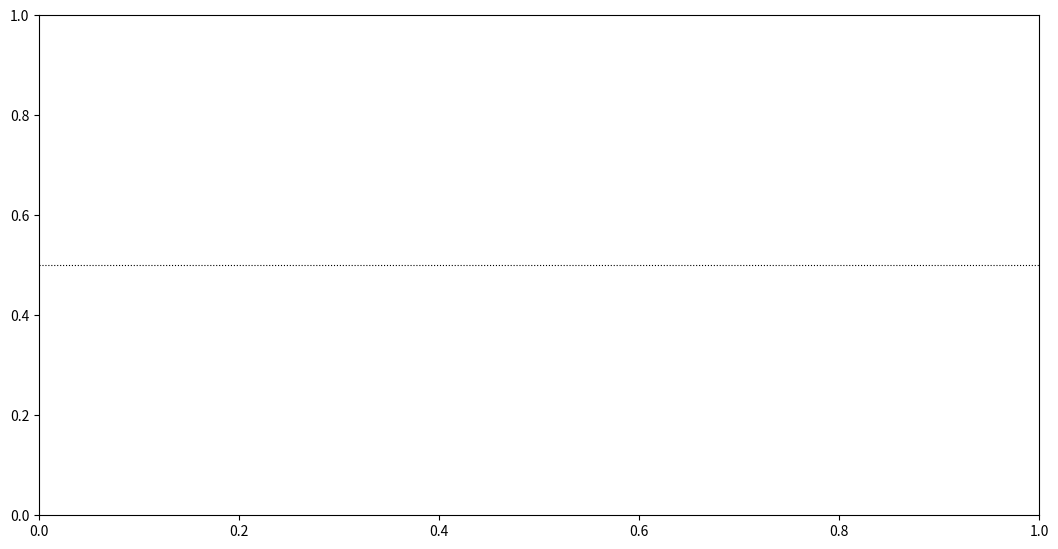

Reproduce this figure in Python.
#!/usr/bin/env python3
"""
Plot QC figures for paper: category (stim) and saccade (sacc) AUC curves.

Summary figures overlay ALL sessions for each monkey, with each session
as a separate curve with varying alpha values.

Monkey M: sessions starting with "2020" (11 sessions)
Monkey S: sessions starting with "2023" (12 sessions)

Output (summary figures per monkey × condition):
- out/paper_figures/qc/qc_stim_category_M_20mssw_summary.pdf/.png/.svg
- out/paper_figures/qc/qc_stim_category_M_20mssw_FEF_LIP_SC_summary.pdf/.png/.svg
- out/paper_figures/qc/qc_sacc_M_20mssw_summary.pdf/.png/.svg
- out/paper_figures/qc/qc_sacc_M_20mssw_FEF_LIP_SC_summary.pdf/.png/.svg
- (same for Monkey S)

Usage:
    # Default (20ms sliding window workflow)
    python cli/plot_qc_paper.py
    
    # Custom configuration
    python cli/plot_qc_paper.py \
        --stim_qc_subdir axes_peakbin_stimCR-stim-vertical \
        --sacc_qc_subdir axes_peakbin_saccS-sacc-horizontal-10msbin \
        --suffix "" \
        --smooth_ms 30
"""

from __future__ import annotations
import argparse
import json
from pathlib import Path
from typing import Dict, List, Optional, Tuple

import matplotlib
matplotlib.use("Agg")
import matplotlib.pyplot as plt
import numpy as np

# ==================== Figure dimensions (matching panel C) ====================
PLOT_WIDTH_IN = 10.0
PLOT_HEIGHT_IN = 5.0
MARGIN_LEFT_IN = 1.0
MARGIN_RIGHT_IN = 0.5
MARGIN_BOTTOM_IN = 0.8
MARGIN_TOP_IN = 0.5

FIG_WIDTH = PLOT_WIDTH_IN + MARGIN_LEFT_IN + MARGIN_RIGHT_IN
FIG_HEIGHT = PLOT_HEIGHT_IN + MARGIN_BOTTOM_IN + MARGIN_TOP_IN

# ==================== Area configuration ====================
AREA_COLORS = {
    "MFEF": "#0e87cc",
    "MLIP": "#c00a37",  # Darker red for LIP
    "SFEF": "#0e87cc",
    "SLIP": "#c00a37",  # Darker red for LIP
    "MSC": "#7b4fa3",   # Darker purple for SC
    "SSC": "#7b4fa3",   # Darker purple for SC
}

# Areas to plot per monkey (order determines legend order)
AREAS_M = ["MFEF", "MLIP"]
AREAS_S = ["SFEF", "SLIP"]

# FEF-SC areas (for separate figure)
AREAS_M_SC = ["MFEF", "MSC"]
AREAS_S_SC = ["SFEF", "SSC"]

# FEF-LIP-SC areas (for combined figure with both monkeys)
AREAS_M_LIP_SC = ["MFEF", "MLIP", "MSC"]
AREAS_S_LIP_SC = ["SFEF", "SLIP", "SSC"]

# Display names (strip monkey prefix)
AREA_LABELS = {
    "MFEF": "FEF",
    "MLIP": "LIP",
    "SFEF": "FEF",
    "SLIP": "LIP",
    "MSC": "SC",
    "SSC": "SC",
}

# Smoothing configuration (2 bins × 10ms step = 20ms)
SMOOTH_MS = 20.0  # smoothing window in milliseconds (2 bins)


def smooth_curve(values: np.ndarray, time_ms: np.ndarray, smooth_ms: float) -> np.ndarray:
    """
    Apply uniform (boxcar) smoothing to a curve.
    
    Parameters
    ----------
    values : np.ndarray
        Values to smooth.
    time_ms : np.ndarray
        Time axis in milliseconds.
    smooth_ms : float
        Smoothing window width in milliseconds.
    
    Returns
    -------
    np.ndarray
        Smoothed values.
    """
    if smooth_ms <= 0 or len(values) < 2:
        return values
    
    # Estimate bin size from time axis
    dt_ms = np.median(np.diff(time_ms))
    if dt_ms <= 0:
        return values
    
    # Number of bins in smoothing window
    n_bins = max(1, int(np.round(smooth_ms / dt_ms)))
    
    if n_bins <= 1:
        return values
    
    # Apply uniform filter (convolution with boxcar)
    kernel = np.ones(n_bins) / n_bins
    # Use 'same' mode and handle edges with 'reflect'
    smoothed = np.convolve(values, kernel, mode='same')
    
    # Fix edge effects by using partial windows at edges
    for i in range(n_bins // 2):
        left_kernel = np.ones(i + 1 + n_bins // 2) / (i + 1 + n_bins // 2)
        smoothed[i] = np.convolve(values[:i + 1 + n_bins // 2], left_kernel, mode='valid')[0]
        
        right_idx = len(values) - 1 - i
        right_kernel = np.ones(i + 1 + n_bins // 2) / (i + 1 + n_bins // 2)
        smoothed[right_idx] = np.convolve(values[right_idx - n_bins // 2:], right_kernel, mode='valid')[-1]
    
    return smoothed


def discover_sessions(out_root: Path, align: str, year_prefix: str) -> List[str]:
    """
    Discover all session IDs for a given alignment and year prefix.
    
    Parameters
    ----------
    out_root : Path
        Root output directory.
    align : str
        Alignment type (e.g., "stim", "sacc").
    year_prefix : str
        Year prefix to filter sessions (e.g., "2020" for Monkey M, "2023" for Monkey S).
    
    Returns
    -------
    List[str]
        Sorted list of session IDs matching the year prefix.
    """
    base_dir = out_root / align
    if not base_dir.exists():
        return []
    
    sessions = []
    for p in sorted(base_dir.iterdir()):
        if p.is_dir() and p.name.startswith(year_prefix) and (p / "caches").is_dir():
            sessions.append(p.name)
    return sessions


def load_qc_json(qc_dir: Path, area: str) -> Optional[dict]:
    """Load QC JSON for an area. Returns None if file doesn't exist."""
    qc_path = qc_dir / f"qc_axes_{area}.json"
    if not qc_path.exists():
        return None
    with open(qc_path, "r") as f:
        return json.load(f)


def check_peak_passes_qc(qc_data: dict, metric: str, threshold: float) -> bool:
    """
    Check if the peak value of a metric passes QC threshold.
    
    Parameters
    ----------
    qc_data : dict
        QC data dictionary containing metric values.
    metric : str
        Metric key (e.g., "auc_C", "auc_S_inv").
    threshold : float
        QC threshold (e.g., 0.65).
    
    Returns
    -------
    bool
        True if peak value >= threshold, False otherwise.
    """
    # For S feature, try auc_S_inv first, fall back to auc_S_raw
    if metric == "auc_S_inv":
        if metric in qc_data and qc_data[metric] is not None:
            metric_to_check = metric
        elif "auc_S_raw" in qc_data and qc_data["auc_S_raw"] is not None:
            metric_to_check = "auc_S_raw"
        else:
            return False
    else:
        metric_to_check = metric
    
    values = qc_data.get(metric_to_check)
    if values is None:
        return False
    
    values_arr = np.asarray(values, dtype=float)
    valid_mask = np.isfinite(values_arr)
    if not np.any(valid_mask):
        return False
    
    peak = np.nanmax(values_arr[valid_mask])
    return peak >= threshold


def load_all_sessions_qc(
    out_root: Path,
    align: str,
    sessions: List[str],
    qc_subdir: str,
    areas: List[str],
    qc_threshold: float = 0.0,
    metric: str = "",
) -> Dict[str, Dict[str, dict]]:
    """
    Load QC data for all sessions, with optional QC threshold filtering.
    
    Parameters
    ----------
    out_root : Path
        Root output directory.
    align : str
        Alignment type (e.g., "stim", "sacc").
    sessions : List[str]
        List of session IDs.
    qc_subdir : str
        QC subdirectory name.
    areas : List[str]
        List of area names.
    qc_threshold : float
        If > 0, only include areas where peak metric >= threshold.
        Applied to RAW values (before any smoothing).
    metric : str
        Metric key for QC filtering (e.g., "auc_C", "auc_S_inv").
        Required if qc_threshold > 0.
    
    Returns
    -------
    dict
        Nested dict: {session_id: {area: qc_data}}
        Only includes areas that pass QC threshold.
    """
    all_data = {}
    filtered_count = 0
    
    for sid in sessions:
        qc_dir = out_root / align / sid / "qc" / qc_subdir
        if not qc_dir.exists():
            continue
        
        session_data = {}
        for area in areas:
            qc_data = load_qc_json(qc_dir, area)
            if qc_data is None:
                continue
            
            # Apply QC threshold filtering (on raw values)
            if qc_threshold > 0 and metric:
                if not check_peak_passes_qc(qc_data, metric, qc_threshold):
                    filtered_count += 1
                    print(f"    [qc-filter] {sid}/{area}: peak {metric} < {qc_threshold}, excluded")
                    continue
            
            session_data[area] = qc_data
        
        if session_data:
            all_data[sid] = session_data
    
    if qc_threshold > 0 and filtered_count > 0:
        print(f"  [qc-filter] Excluded {filtered_count} session-area pairs (threshold={qc_threshold})")
    
    return all_data


def plot_summary_qc_figure(
    out_path: Path,
    all_sessions_data: Dict[str, Dict[str, dict]],
    areas: List[str],
    metric: str,
    ylabel: str,
    xlabel: str,
    t_min_ms: float,
    t_max_ms: float,
    y_min: float = 0.35,
    y_max: float = 1.0,
    chance_level: float = 0.5,
    monkey: str = "",
    smooth_ms: float = 0.0,
    show_mean_inset: bool = False,
) -> None:
    """
    Plot summary QC figure with all sessions overlaid.
    
    Each session gets its own curve with different alpha values.
    Sessions are ranked by peak QC value - highest peak = highest alpha (most visible).
    Areas are distinguished by color.
    
    Parameters
    ----------
    out_path : Path
        Output path for the figure (PDF). Also saves PNG and SVG.
    all_sessions_data : dict
        Nested dict: {session_id: {area: qc_data}}.
    areas : list
        List of area names to plot.
    metric : str
        Metric key in QC data (e.g., "auc_C", "auc_S_inv").
    ylabel : str
        Y-axis label.
    t_min_ms, t_max_ms : float
        Time range in milliseconds.
    y_min, y_max : float
        Y-axis limits.
    chance_level : float
        Horizontal reference line for chance level.
    monkey : str
        Monkey identifier for title.
    smooth_ms : float
        Smoothing window in milliseconds (0 = no smoothing).
    show_mean_inset : bool
        If True, add an inset showing mean ± SEM traces for each area.
    """
    fig = plt.figure(figsize=(FIG_WIDTH, FIG_HEIGHT))
    
    # Position axes explicitly (matching panel C style)
    ax = fig.add_axes([
        MARGIN_LEFT_IN / FIG_WIDTH,
        MARGIN_BOTTOM_IN / FIG_HEIGHT,
        PLOT_WIDTH_IN / FIG_WIDTH,
        PLOT_HEIGHT_IN / FIG_HEIGHT
    ])
    
    # Reference line for chance level (horizontal)
    ax.axhline(chance_level, ls=":", c="k", lw=0.8)
    
    # Inset boundaries in data coordinates (for clipping the 0ms line)
    # Will be set later if show_mean_inset is True
    inset_y_bottom = None
    inset_y_top = None
    
    sessions = sorted(all_sessions_data.keys())
    n_sessions = len(sessions)
    
    if n_sessions == 0:
        print(f"  [warn] No sessions with data, skipping figure")
        plt.close(fig)
        return
    
    # Compute peak QC value for each session (max across all areas)
    session_peaks = {}
    for sid in sessions:
        session_data = all_sessions_data[sid]
        max_peak = -np.inf
        for area in areas:
            if area not in session_data:
                continue
            values = session_data[area].get(metric)
            if values is not None:
                peak = np.nanmax(np.array(values))
                if peak > max_peak:
                    max_peak = peak
        session_peaks[sid] = max_peak if max_peak > -np.inf else 0.0
    
    # Rank sessions by peak value (ascending order for alpha assignment)
    # Lower rank = lower alpha, higher rank = higher alpha
    sorted_by_peak = sorted(session_peaks.items(), key=lambda x: x[1])
    rank_map = {sid: rank for rank, (sid, _) in enumerate(sorted_by_peak)}
    
    # Compute alpha values based on rank (0.3 to 1.0)
    if n_sessions == 1:
        alpha_map = {sessions[0]: 1.0}
    else:
        alpha_map = {
            sid: 0.3 + 0.7 * rank_map[sid] / (n_sessions - 1)
            for sid in sessions
        }
    
    # Print ranking info
    print(f"  Session ranking by peak {metric}:")
    for sid, peak in sorted(sorted_by_peak, key=lambda x: -x[1]):  # descending for display
        print(f"    {sid}: peak={peak:.3f}, alpha={alpha_map[sid]:.2f}")
    
    # Plot sessions in order of alpha (lowest first, so highest alpha is on top)
    sessions_by_alpha = sorted(sessions, key=lambda s: alpha_map[s])
    
    for sid in sessions_by_alpha:
        session_data = all_sessions_data[sid]
        alpha = alpha_map[sid]
        
        for area in areas:
            if area not in session_data:
                continue
            
            qc_data = session_data[area]
            time_s = np.array(qc_data["time"])
            t_ms = time_s * 1000.0
            
            values = qc_data.get(metric)
            if values is None:
                continue
            values = np.array(values)
            
            # Apply smoothing if requested
            if smooth_ms > 0:
                values = smooth_curve(values, t_ms, smooth_ms)
            
            ax.plot(
                t_ms, values,
                color=AREA_COLORS[area],
                lw=2.0,
                alpha=alpha,
            )
    
    # Create custom legend with full-opacity colors
    from matplotlib.lines import Line2D
    legend_handles = []
    for area in areas:
        legend_handles.append(
            Line2D([0], [0], color=AREA_COLORS[area], lw=2.0, alpha=1.0,
                   label=AREA_LABELS.get(area, area))
        )
    
    # Add mean inset if requested (for combined FEF-LIP-SC plots)
    if show_mean_inset and len(areas) >= 3:
        # Inset position in figure coordinates
        inset_left = (MARGIN_LEFT_IN + 0.6) / FIG_WIDTH
        inset_bottom = (MARGIN_BOTTOM_IN + PLOT_HEIGHT_IN * 0.55) / FIG_HEIGHT
        inset_width = (PLOT_WIDTH_IN * 0.35) / FIG_WIDTH
        inset_height = (PLOT_HEIGHT_IN * 0.40) / FIG_HEIGHT
        
        # Create inset axes in upper left corner (slightly right of left edge)
        # Transparent background so main traces show through
        inset_ax = fig.add_axes([inset_left, inset_bottom, inset_width, inset_height])
        inset_ax.set_facecolor('none')  # Transparent background
        
        # Calculate inset boundaries in main axes data coordinates for clipping 0ms line
        # Convert figure coordinates to main axes data coordinates
        main_ax_bottom_fig = MARGIN_BOTTOM_IN / FIG_HEIGHT
        main_ax_top_fig = (MARGIN_BOTTOM_IN + PLOT_HEIGHT_IN) / FIG_HEIGHT
        main_ax_left_fig = MARGIN_LEFT_IN / FIG_WIDTH
        main_ax_right_fig = (MARGIN_LEFT_IN + PLOT_WIDTH_IN) / FIG_WIDTH
        
        # Y boundaries of inset in data coordinates
        inset_y_bottom = y_min + (y_max - y_min) * (inset_bottom - main_ax_bottom_fig) / (main_ax_top_fig - main_ax_bottom_fig)
        inset_y_top = y_min + (y_max - y_min) * (inset_bottom + inset_height - main_ax_bottom_fig) / (main_ax_top_fig - main_ax_bottom_fig)
        
        # X boundaries of inset in data coordinates
        inset_x_left = t_min_ms + (t_max_ms - t_min_ms) * (inset_left - main_ax_left_fig) / (main_ax_right_fig - main_ax_left_fig)
        inset_x_right = t_min_ms + (t_max_ms - t_min_ms) * (inset_left + inset_width - main_ax_left_fig) / (main_ax_right_fig - main_ax_left_fig)
        
        # Only set y boundaries for cutting if 0ms line passes through inset x-range
        if not (inset_x_left <= 0 <= inset_x_right):
            # 0ms line doesn't pass through inset, don't cut it
            inset_y_bottom = None
            inset_y_top = None
        
        # Create a common time grid for averaging
        common_time = np.linspace(t_min_ms, t_max_ms, 500)
        
        # Collect and average traces for each area
        for area in areas:
            area_traces = []
            
            for sid in sessions:
                if sid not in all_sessions_data:
                    continue
                session_data = all_sessions_data[sid]
                if area not in session_data:
                    continue
                
                qc_data = session_data[area]
                time_s = np.array(qc_data["time"])
                t_ms = time_s * 1000.0
                
                values = qc_data.get(metric)
                if values is None:
                    continue
                values = np.array(values)
                
                # Apply smoothing if requested
                if smooth_ms > 0:
                    values = smooth_curve(values, t_ms, smooth_ms)
                
                # Interpolate to common time grid
                interp_values = np.interp(common_time, t_ms, values)
                area_traces.append(interp_values)
            
            if len(area_traces) == 0:
                continue
            
            area_traces = np.array(area_traces)
            mean_trace = np.nanmean(area_traces, axis=0)
            sem_trace = np.nanstd(area_traces, axis=0) / np.sqrt(len(area_traces))
            
            # Plot mean with shaded SEM (all clipped to axes bounds)
            inset_ax.fill_between(
                common_time,
                mean_trace - sem_trace,
                mean_trace + sem_trace,
                color=AREA_COLORS[area],
                alpha=0.3,
                linewidth=0,
                clip_on=True,
            )
            # Plot colored line
            inset_ax.plot(
                common_time, mean_trace,
                color=AREA_COLORS[area],
                lw=2.0,
                alpha=1.0,
                label=AREA_LABELS.get(area, area),
                clip_on=True,
            )
        
        # Inset styling (transparent background with frame)
        inset_ax.axhline(chance_level, ls=":", c="k", lw=0.8, alpha=0.6)
        inset_ax.set_xlim(t_min_ms, t_max_ms)
        inset_ax.set_ylim(y_min, y_max)
        inset_ax.tick_params(axis='both', which='major', labelsize=10)
        inset_ax.set_xlabel("Time (ms)", fontsize=10)
        inset_ax.set_ylabel("Mean AUC", fontsize=10)
        
        # Add title INSIDE the inset (not outside cutting the border)
        # No background to avoid overlapping the border
        inset_ax.text(0.03, 0.95, "Mean ± SEM", transform=inset_ax.transAxes,
                      fontsize=11, fontweight='bold', va='top', ha='left')
        
        # Add legend below the title, no background, larger font
        # This legend serves for both the inset and the main plot traces
        legend = inset_ax.legend(loc="upper left", frameon=False, fontsize=16,
                                  bbox_to_anchor=(0.0, 0.88))
        
        # Add frame border to inset
        for spine in inset_ax.spines.values():
            spine.set_linewidth(1.0)
            spine.set_color('gray')
    
    # Draw 0ms reference line (in segments to avoid inset area if present)
    if inset_y_bottom is not None and inset_y_top is not None:
        # Draw line below inset
        ax.plot([0, 0], [y_min, inset_y_bottom], ls="--", c="k", lw=0.8, clip_on=True)
        # Draw line above inset
        ax.plot([0, 0], [inset_y_top, y_max], ls="--", c="k", lw=0.8, clip_on=True)
    else:
        # No inset, draw full line
        ax.axvline(0, ls="--", c="k", lw=0.8)
    
    # Axis settings
    ax.set_xlim(t_min_ms, t_max_ms)
    ax.set_ylim(y_min, y_max)
    
    # Labels with matched font sizes (from panel C)
    ax.set_xlabel(xlabel, fontsize=18)
    ax.set_ylabel(ylabel, fontsize=20)
    ax.tick_params(axis='both', which='major', labelsize=18)
    
    # Only show main legend if no inset (inset has its own legend)
    if not (show_mean_inset and len(areas) >= 3):
        ax.legend(handles=legend_handles, loc="upper left", frameon=False, fontsize=20)
    
    # Add session count annotation
    ax.text(
        0.98, 0.02,
        f"n={n_sessions} sessions",
        transform=ax.transAxes,
        fontsize=18,
        ha="right",
        va="bottom",
        color="gray",
    )
    
    # Save figures
    out_dir = out_path.parent
    out_dir.mkdir(parents=True, exist_ok=True)
    fig.savefig(out_path)
    fig.savefig(out_path.with_suffix(".png"), dpi=300)
    fig.savefig(out_path.with_suffix(".svg"))
    plt.close(fig)
    
    print(f"Saved: {out_path}")
    print(f"       {out_path.with_suffix('.png')}")
    print(f"       {out_path.with_suffix('.svg')}")
    print(f"       ({n_sessions} sessions plotted)")


def main():
    # ==================== Argument parsing ====================
    ap = argparse.ArgumentParser(
        description="Plot QC figures for paper: category (stim) and saccade (sacc) AUC curves.",
        formatter_class=argparse.RawDescriptionHelpFormatter,
        epilog="""
Examples:
  # Default (10ms workflow)
  python cli/plot_qc_paper.py

  # 20ms workflow
  python cli/plot_qc_paper.py \\
      --stim_qc_subdir axes_peakbin_stimCR-stim-vertical-20msbin \\
      --sacc_qc_subdir axes_peakbin_saccS-sacc-horizontal-20msbin \\
      --suffix _20msbin \\
      --smooth_ms 40
        """
    )
    ap.add_argument("--out_root", default="out",
                    help="Output root directory (default: out)")
    ap.add_argument("--stim_qc_subdir", default="axes_peakbin_stimCR-stim-vertical-20mssw",
                    help="QC subdir for stim (default: axes_peakbin_stimCR-stim-vertical-20mssw)")
    ap.add_argument("--sacc_qc_subdir", default="axes_peakbin_saccS-sacc-horizontal-20mssw",
                    help="QC subdir for sacc (default: axes_peakbin_saccS-sacc-horizontal-20mssw)")
    ap.add_argument("--suffix", default="_20mssw",
                    help="Suffix for output filenames (default: _20mssw)")
    ap.add_argument("--smooth_ms", type=float, default=SMOOTH_MS,
                    help=f"Smoothing window in ms (default: {SMOOTH_MS})")
    ap.add_argument("--qc_threshold", type=float, default=0.65,
                    help="QC threshold for filtering (default: 0.65). "
                         "Sessions/areas where peak AUC < threshold are excluded. "
                         "Set to 0 to disable filtering.")
    ap.add_argument("--t_min_stim", type=float, default=-100.0,
                    help="Stim time range min (ms) (default: -100)")
    ap.add_argument("--t_max_stim", type=float, default=400.0,
                    help="Stim time range max (ms) (default: 400)")
    ap.add_argument("--t_min_sacc", type=float, default=-300.0,
                    help="Sacc time range min (ms) (default: -300)")
    ap.add_argument("--t_max_sacc", type=float, default=100.0,
                    help="Sacc time range max (ms) (default: 100)")
    args = ap.parse_args()
    
    out_root = Path(args.out_root)
    suffix = args.suffix
    smooth_ms = args.smooth_ms
    qc_threshold = args.qc_threshold
    
    # Output directory for paper figures
    paper_fig_dir = out_root / "paper_figures" / "qc"
    
    # Print configuration
    print(f"[config] out_root: {out_root}")
    print(f"[config] stim_qc_subdir: {args.stim_qc_subdir}")
    print(f"[config] sacc_qc_subdir: {args.sacc_qc_subdir}")
    print(f"[config] suffix: '{suffix}'")
    print(f"[config] smooth_ms: {smooth_ms}")
    print(f"[config] qc_threshold: {qc_threshold}")
    
    # Monkey-specific configuration
    monkey_config = {
        "M": {
            "year_prefix": "2020",
            "areas": AREAS_M,
            "stim_qc_subdir": args.stim_qc_subdir,
            "sacc_qc_subdir": args.sacc_qc_subdir,
        },
        "S": {
            "year_prefix": "2023",
            "areas": AREAS_S,
            "stim_qc_subdir": args.stim_qc_subdir,
            "sacc_qc_subdir": args.sacc_qc_subdir,
        },
    }
    
    for monkey, cfg in monkey_config.items():
        year_prefix = cfg["year_prefix"]
        areas = cfg["areas"]
        
        # ==================== Stimulus Category AUC ====================
        print(f"\n{'='*60}")
        print(f"Monkey {monkey}: Stim Category AUC (Summary)")
        print(f"{'='*60}")
        
        # Discover sessions
        stim_sessions = discover_sessions(out_root, "stim", year_prefix)
        print(f"  Found {len(stim_sessions)} sessions for monkey {monkey}")
        
        # Load all QC data (with QC threshold filtering)
        all_stim_data = load_all_sessions_qc(
            out_root, "stim", stim_sessions,
            cfg["stim_qc_subdir"], areas,
            qc_threshold=qc_threshold, metric="auc_C"
        )
        print(f"  Loaded QC data from {len(all_stim_data)} sessions (after QC filter)")
        
        for sid in sorted(all_stim_data.keys()):
            areas_loaded = list(all_stim_data[sid].keys())
            print(f"    {sid}: {areas_loaded}")
        
        # Output filename with optional suffix
        stim_outname = f"qc_stim_category_{monkey}{suffix}_summary.pdf"
        plot_summary_qc_figure(
            out_path=paper_fig_dir / stim_outname,
            all_sessions_data=all_stim_data,
            areas=areas,
            metric="auc_C",
            ylabel="AUC (Category)",
            xlabel="Time from Stimulus Onset (ms)",
            t_min_ms=args.t_min_stim,
            t_max_ms=args.t_max_stim,
            y_min=0.35,
            y_max=1.0,
            chance_level=0.5,
            monkey=monkey,
            smooth_ms=smooth_ms,
        )
        
        # ==================== FEF-SC Category AUC (Separate Figure) ====================
        print(f"\n{'='*60}")
        print(f"Monkey {monkey}: Stim Category AUC - FEF vs SC (Summary)")
        print(f"{'='*60}")
        
        # Use FEF-SC areas
        areas_sc = AREAS_M_SC if monkey == "M" else AREAS_S_SC
        
        # Load all QC data for FEF-SC (with QC threshold filtering)
        all_stim_data_sc = load_all_sessions_qc(
            out_root, "stim", stim_sessions,
            cfg["stim_qc_subdir"], areas_sc,
            qc_threshold=qc_threshold, metric="auc_C"
        )
        print(f"  Loaded QC data from {len(all_stim_data_sc)} sessions (FEF-SC, after QC filter)")
        
        for sid in sorted(all_stim_data_sc.keys()):
            areas_loaded = list(all_stim_data_sc[sid].keys())
            print(f"    {sid}: {areas_loaded}")
        
        # Output filename for FEF-SC category figure
        stim_sc_outname = f"qc_stim_category_{monkey}{suffix}_FEF_SC_summary.pdf"
        plot_summary_qc_figure(
            out_path=paper_fig_dir / stim_sc_outname,
            all_sessions_data=all_stim_data_sc,
            areas=areas_sc,
            metric="auc_C",
            ylabel="AUC (Category)",
            xlabel="Time from Stimulus Onset (ms)",
            t_min_ms=args.t_min_stim,
            t_max_ms=args.t_max_stim,
            y_min=0.35,
            y_max=1.0,
            chance_level=0.5,
            monkey=monkey,
            smooth_ms=smooth_ms,
        )
        
        # ==================== FEF-LIP-SC Category AUC (Separate Figure) ====================
        print(f"\n{'='*60}")
        print(f"Monkey {monkey}: Stim Category AUC - FEF-LIP-SC (Summary)")
        print(f"{'='*60}")
        
        # Use FEF-LIP-SC areas
        areas_lip_sc = AREAS_M_LIP_SC if monkey == "M" else AREAS_S_LIP_SC
        
        # Load all QC data for FEF-LIP-SC (with QC threshold filtering)
        all_stim_data_lip_sc = load_all_sessions_qc(
            out_root, "stim", stim_sessions,
            cfg["stim_qc_subdir"], areas_lip_sc,
            qc_threshold=qc_threshold, metric="auc_C"
        )
        print(f"  Loaded QC data from {len(all_stim_data_lip_sc)} sessions (FEF-LIP-SC, after QC filter)")
        
        for sid in sorted(all_stim_data_lip_sc.keys()):
            areas_loaded = list(all_stim_data_lip_sc[sid].keys())
            print(f"    {sid}: {areas_loaded}")
        
        # Output filename for FEF-LIP-SC category figure
        stim_lip_sc_outname = f"qc_stim_category_{monkey}{suffix}_FEF_LIP_SC_summary.pdf"
        plot_summary_qc_figure(
            out_path=paper_fig_dir / stim_lip_sc_outname,
            all_sessions_data=all_stim_data_lip_sc,
            areas=areas_lip_sc,
            metric="auc_C",
            ylabel="AUC (Category)",
            xlabel="Time from Stimulus Onset (ms)",
            t_min_ms=args.t_min_stim,
            t_max_ms=args.t_max_stim,
            y_min=0.35,
            y_max=1.0,
            chance_level=0.5,
            monkey=monkey,
            smooth_ms=smooth_ms,
            show_mean_inset=True,  # Show mean traces inset for combined plot
        )
        
        # ==================== Saccade AUC ====================
        print(f"\n{'='*60}")
        print(f"Monkey {monkey}: Saccade AUC (Summary)")
        print(f"{'='*60}")
        
        # Discover sessions
        sacc_sessions = discover_sessions(out_root, "sacc", year_prefix)
        print(f"  Found {len(sacc_sessions)} sessions for monkey {monkey}")
        
        # Load all QC data (with QC threshold filtering)
        all_sacc_data = load_all_sessions_qc(
            out_root, "sacc", sacc_sessions,
            cfg["sacc_qc_subdir"], areas,
            qc_threshold=qc_threshold, metric="auc_S_inv"
        )
        print(f"  Loaded QC data from {len(all_sacc_data)} sessions (after QC filter)")
        
        for sid in sorted(all_sacc_data.keys()):
            areas_loaded = list(all_sacc_data[sid].keys())
            print(f"    {sid}: {areas_loaded}")
        
        # Determine metric (prefer auc_S_inv, fallback to auc_S_raw)
        metric_sacc = "auc_S_inv"
        has_inv = any(
            all_sacc_data.get(sid, {}).get(a, {}).get("auc_S_inv") is not None
            for sid in all_sacc_data
            for a in areas
        )
        if not has_inv:
            metric_sacc = "auc_S_raw"
            print(f"  Using auc_S_raw (auc_S_inv not available)")
        else:
            print(f"  Using auc_S_inv (preferred for flow analysis)")
        
        # Output filename with optional suffix
        sacc_outname = f"qc_sacc_{monkey}{suffix}_summary.pdf"
        plot_summary_qc_figure(
            out_path=paper_fig_dir / sacc_outname,
            all_sessions_data=all_sacc_data,
            areas=areas,
            metric=metric_sacc,
            ylabel="AUC (Saccade)",
            xlabel="Time from Saccade Onset (ms)",
            t_min_ms=args.t_min_sacc,
            t_max_ms=args.t_max_sacc,
            y_min=0.35,
            y_max=1.0,
            chance_level=0.5,
            monkey=monkey,
            smooth_ms=smooth_ms,
        )
        
        # ==================== FEF-LIP-SC Saccade AUC (Separate Figure) ====================
        print(f"\n{'='*60}")
        print(f"Monkey {monkey}: Saccade AUC - FEF-LIP-SC (Summary)")
        print(f"{'='*60}")
        
        # Use FEF-LIP-SC areas
        areas_lip_sc = AREAS_M_LIP_SC if monkey == "M" else AREAS_S_LIP_SC
        
        # Load all QC data for FEF-LIP-SC (with QC threshold filtering)
        all_sacc_data_lip_sc = load_all_sessions_qc(
            out_root, "sacc", sacc_sessions,
            cfg["sacc_qc_subdir"], areas_lip_sc,
            qc_threshold=qc_threshold, metric="auc_S_inv"
        )
        print(f"  Loaded QC data from {len(all_sacc_data_lip_sc)} sessions (FEF-LIP-SC, after QC filter)")
        
        for sid in sorted(all_sacc_data_lip_sc.keys()):
            areas_loaded = list(all_sacc_data_lip_sc[sid].keys())
            print(f"    {sid}: {areas_loaded}")
        
        # Determine metric for FEF-LIP-SC (prefer auc_S_inv, fallback to auc_S_raw)
        metric_sacc_lip_sc = "auc_S_inv"
        has_inv_lip_sc = any(
            all_sacc_data_lip_sc.get(sid, {}).get(a, {}).get("auc_S_inv") is not None
            for sid in all_sacc_data_lip_sc
            for a in areas_lip_sc
        )
        if not has_inv_lip_sc:
            metric_sacc_lip_sc = "auc_S_raw"
            print(f"  Using auc_S_raw (auc_S_inv not available)")
        else:
            print(f"  Using auc_S_inv (preferred for flow analysis)")
        
        # Output filename for FEF-LIP-SC saccade figure
        sacc_lip_sc_outname = f"qc_sacc_{monkey}{suffix}_FEF_LIP_SC_summary.pdf"
        plot_summary_qc_figure(
            out_path=paper_fig_dir / sacc_lip_sc_outname,
            all_sessions_data=all_sacc_data_lip_sc,
            areas=areas_lip_sc,
            metric=metric_sacc_lip_sc,
            ylabel="AUC (Saccade)",
            xlabel="Time from Saccade Onset (ms)",
            t_min_ms=args.t_min_sacc,
            t_max_ms=args.t_max_sacc,
            y_min=0.35,
            y_max=1.0,
            chance_level=0.5,
            monkey=monkey,
            smooth_ms=smooth_ms,
            show_mean_inset=True,  # Show mean traces inset for combined plot
        )
    
    print(f"\n{'='*60}")
    print("[done] QC paper figures (summary) completed.")
    print(f"{'='*60}")


if __name__ == "__main__":
    main()
